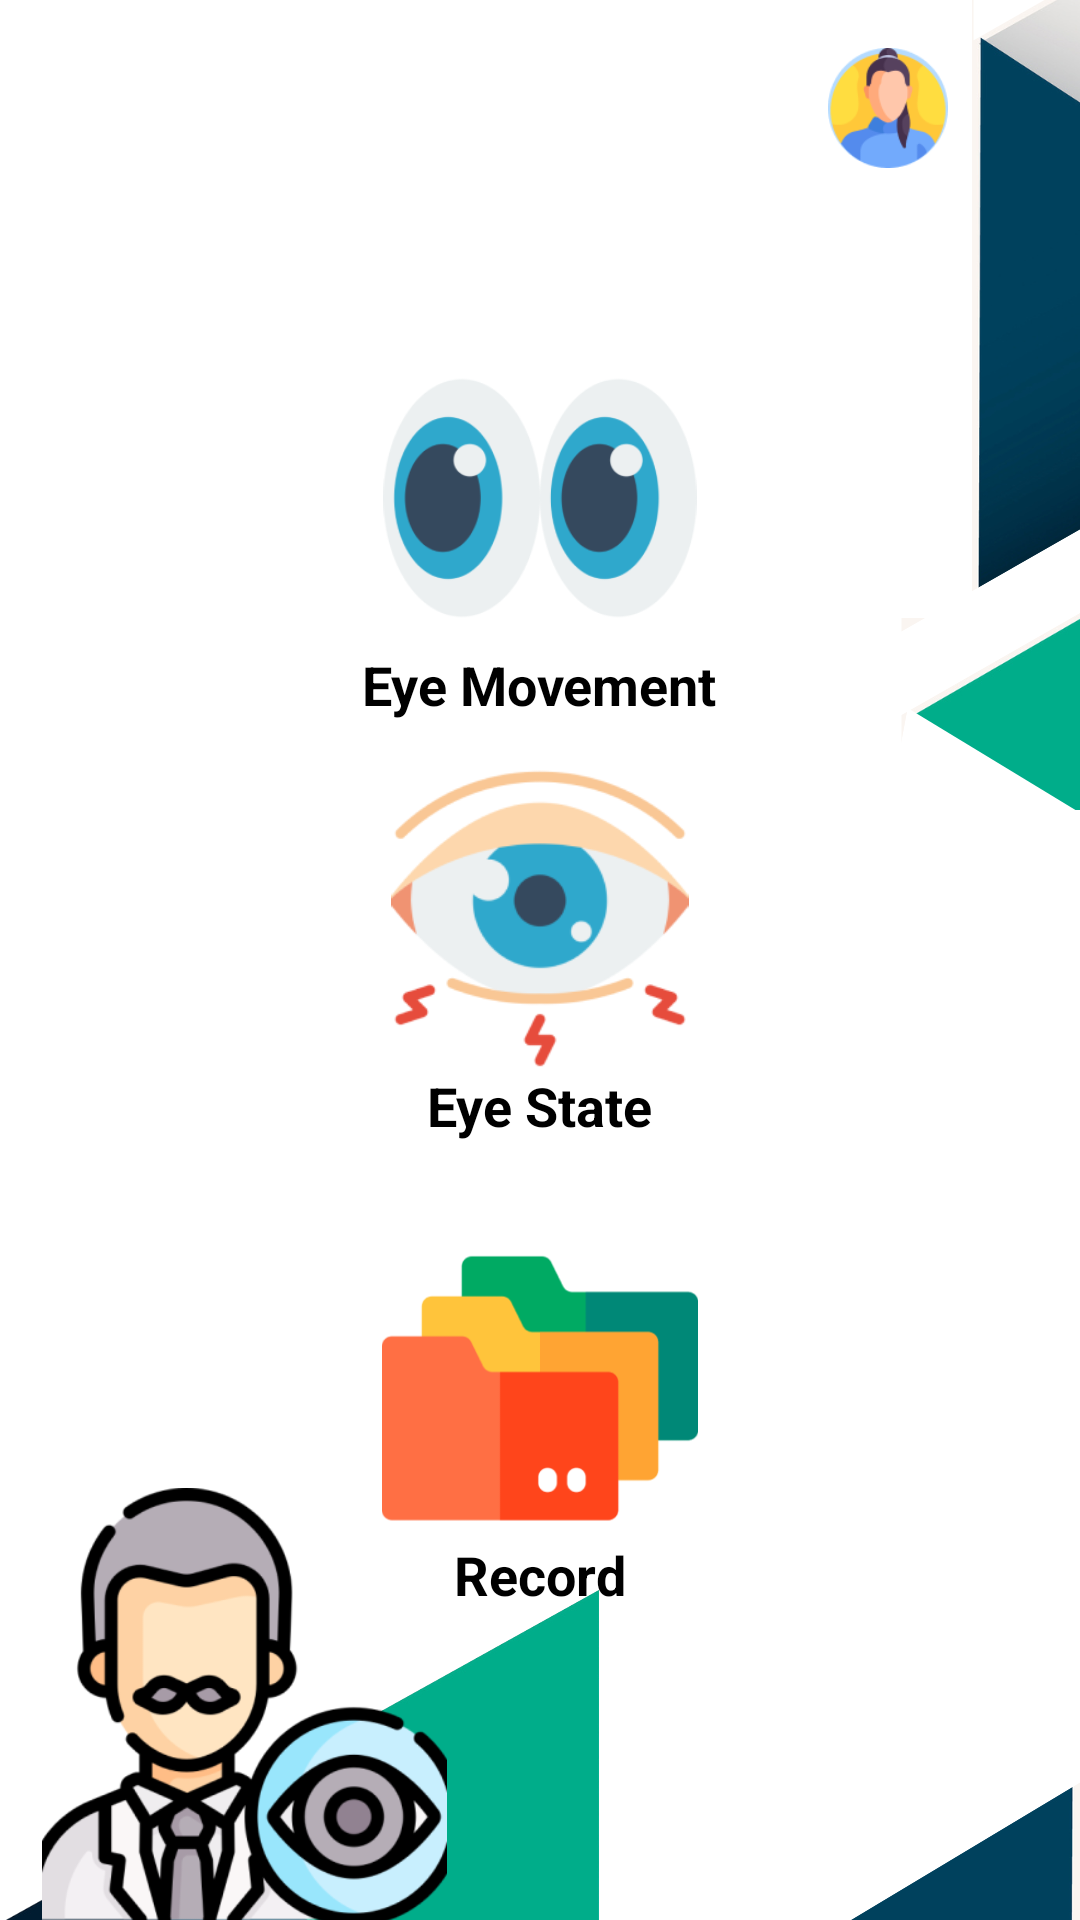

Write the Android layout XML for this screen, with the resource values it uses.
<!-- AndroidManifest.xml: application theme Theme.Testingchat -->
<!-- res/layout/activity_home_page.xml -->
<?xml version="1.0" encoding="utf-8"?>
<androidx.constraintlayout.widget.ConstraintLayout xmlns:android="http://schemas.android.com/apk/res/android"
    xmlns:app="http://schemas.android.com/apk/res-auto"
    xmlns:tools="http://schemas.android.com/tools"
    android:layout_width="match_parent"
    android:layout_height="match_parent"
    android:background="@drawable/background3"
    tools:context=".HomePage">

    

    

    <ImageView
        android:id="@+id/profile_icon"
        android:layout_width="40dp"
        android:layout_height="40dp"
        android:layout_marginTop="16dp"
        android:layout_marginEnd="44dp"
        android:src="@drawable/img_3"
        app:layout_constraintEnd_toEndOf="parent"
        app:layout_constraintTop_toTopOf="parent" />

    <ImageView
        android:id="@+id/back_arrow"
        android:layout_width="45dp"
        android:layout_height="45dp"
        android:layout_marginStart="16dp"
        android:layout_marginTop="16dp"
        android:src="@drawable/img"
        app:layout_constraintStart_toStartOf="parent"
        app:layout_constraintTop_toTopOf="parent" />

    

    
    <LinearLayout
        android:id="@+id/eye_movement_section"
        android:layout_width="0dp"
        android:layout_height="wrap_content"
        android:layout_marginTop="44dp"
        android:gravity="center"
        android:orientation="vertical"
        android:paddingTop="16dp"
        app:layout_constraintEnd_toEndOf="parent"
        app:layout_constraintHorizontal_bias="0.0"
        app:layout_constraintStart_toStartOf="parent"
        app:layout_constraintTop_toBottomOf="@id/profile_icon">

        <ImageView
            android:layout_width="200dp"
            android:layout_height="100dp"
            android:src="@drawable/img_6" />

        <TextView
            android:layout_width="wrap_content"
            android:layout_height="wrap_content"
            android:text="Eye Movement"
            android:textColor="#000000"
            android:textSize="18sp"
            android:textStyle="bold" />
    </LinearLayout>

    <LinearLayout
        android:id="@+id/eye_state_section"
        android:layout_width="0dp"
        android:layout_height="wrap_content"
        android:gravity="center"
        android:orientation="vertical"
        android:paddingTop="16dp"
        app:layout_constraintTop_toBottomOf="@id/eye_movement_section"
        app:layout_constraintStart_toStartOf="parent"
        app:layout_constraintEnd_toEndOf="parent">

        <ImageView
            android:layout_width="170dp"
            android:layout_height="100dp"
            android:src="@drawable/img_5" />

        <TextView
            android:layout_width="wrap_content"
            android:layout_height="wrap_content"
            android:text="Eye State"
            android:textStyle="bold"
            android:textColor="#000000"
            android:textSize="18sp" />
    </LinearLayout>

    
    <LinearLayout
        android:id="@+id/bluetooth_section"
        android:layout_width="0dp"
        android:layout_height="wrap_content"
        android:gravity="center"
        android:orientation="vertical"
        android:paddingTop="16dp"
        app:layout_constraintTop_toBottomOf="@id/eye_state_section"
        app:layout_constraintStart_toStartOf="parent"
        app:layout_constraintEnd_toEndOf="parent">


    </LinearLayout>

    
    <LinearLayout
        android:id="@+id/record_section"
        android:layout_width="0dp"
        android:layout_height="wrap_content"
        android:gravity="center"
        android:orientation="vertical"
        android:paddingTop="16dp"
        app:layout_constraintTop_toBottomOf="@id/bluetooth_section"
        app:layout_constraintStart_toStartOf="parent"
        app:layout_constraintEnd_toEndOf="parent">

        <ImageView
            android:layout_width="140dp"
            android:layout_height="100dp"
            android:src="@drawable/img_8" />

        <TextView
            android:layout_width="wrap_content"
            android:layout_height="wrap_content"
            android:text="Record"
            android:textStyle="bold"
            android:textColor="#000000"
            android:textSize="18sp" />
    </LinearLayout>
    <ImageView
        android:id="@+id/imageView"
        android:layout_width="163dp"
        android:layout_height="146dp"
        android:layout_marginTop="496dp"
        android:src="@drawable/img_9"
        app:layout_constraintEnd_toEndOf="parent"
        app:layout_constraintHorizontal_bias="0.0"
        app:layout_constraintStart_toStartOf="parent"
        app:layout_constraintTop_toTopOf="parent" />
    

    
    <Button
        android:id="@+id/next_button"
        android:layout_width="300dp"
        android:layout_height="wrap_content"
        android:layout_marginTop="104dp"
        android:backgroundTint="#B5DBFF"
        android:text="Next"
        android:textColor="@color/black"
        android:textSize="25dp"
        app:layout_constraintEnd_toEndOf="parent"
        app:layout_constraintHorizontal_bias="0.495"
        app:layout_constraintStart_toStartOf="parent"
        app:layout_constraintTop_toBottomOf="@id/record_section" />


</androidx.constraintlayout.widget.ConstraintLayout>
<!-- resources referenced by this layout -->
<resources>
  <color name="black">#FF000000</color>
  <!-- drawable background3: png bitmap (drawable, 67762 bytes) -->
  <!-- drawable img_3: png bitmap (drawable, 5760 bytes) -->
  <!-- drawable img_5: png bitmap (drawable, 12981 bytes) -->
  <!-- drawable img_6: png bitmap (drawable, 11038 bytes) -->
  <!-- drawable img_8: png bitmap (drawable, 5668 bytes) -->
  <!-- drawable img_9: png bitmap (drawable, 38799 bytes) -->
  <style name="Theme.Testingchat" parent="Base.Theme.Testingchat" />
  <style name="Base.Theme.Testingchat" parent="Theme.Material3.DayNight.NoActionBar">
          
          
      </style>
</resources>
